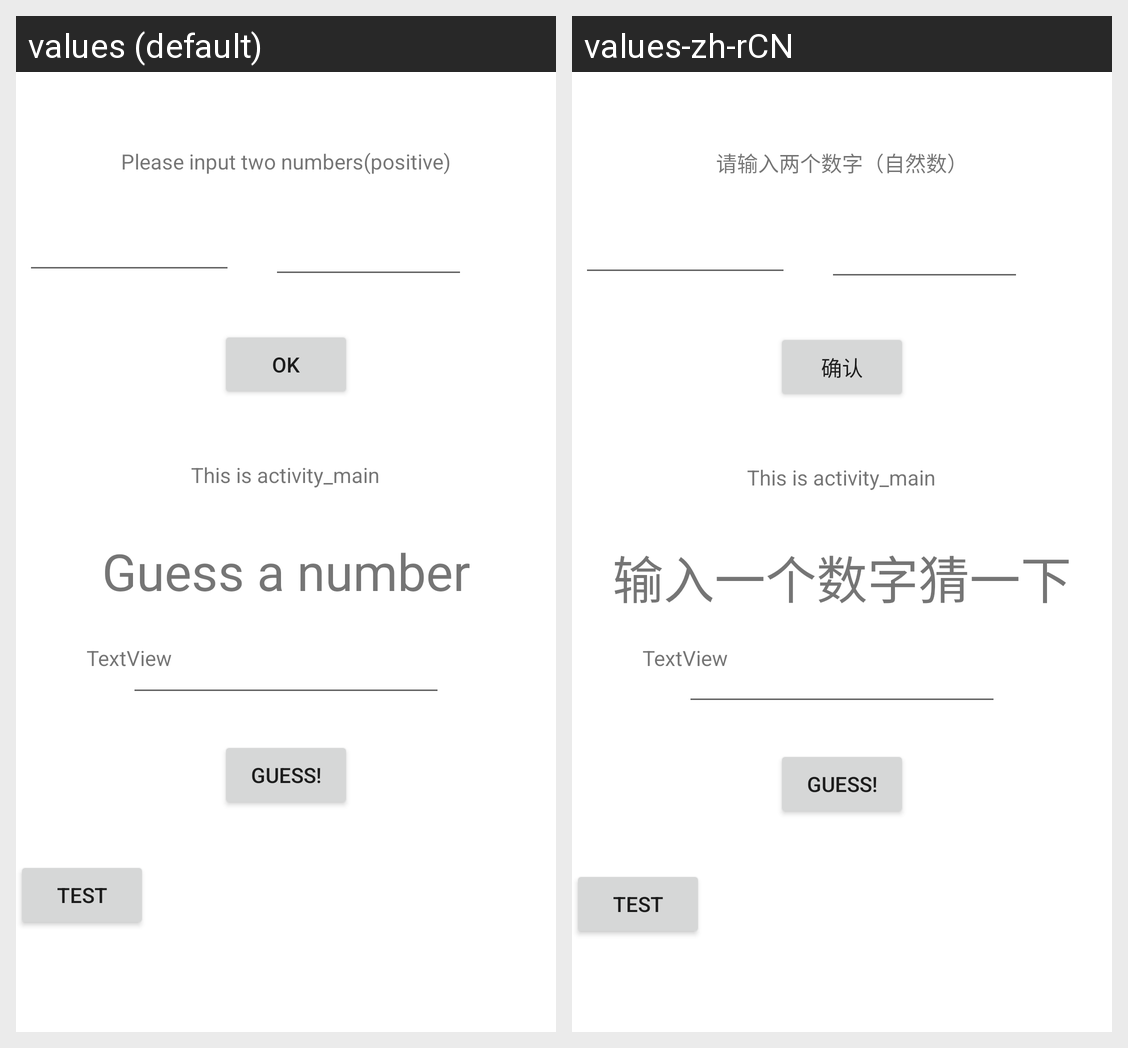

Here is an Android app screen in its default locale and in the app's own translations. Write out the translated-string differences for the strings that appear on this screen.
Android screen res/layout/content_material.xml rendered under 2 locales, left to right: values (default), values-zh-rCN. Device: Nexus 5 (rendered at 1080×1920; each locale shown at half size, 540×960, under a caption strip naming it); theme Theme.Guess_2021_CS.
Strings drawn on this screen, with the default value and each locale's value (text and hints the layout hard-codes, and strings that could not be matched under every locale, appear in the picture but are not listed):

please_input_two_numbers
  values: Please input two numbers(positive)
  values-zh-rCN: 请输入两个数字（自然数）

ok
  values: OK
  values-zh-rCN: 确认

guess_a_number
  values: Guess a number
  values-zh-rCN: 输入一个数字猜一下
